Labelled photos from "vgg-skz-crack-dataset", an image-classification folder in jyu1129/resnet50-crack-detection. The possible labels are: crack, non crack.

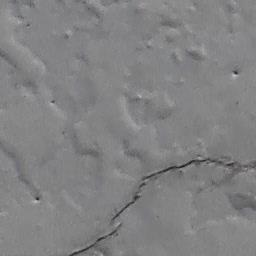
Label: crack

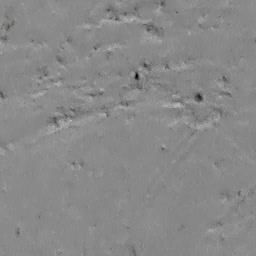
Label: non crack

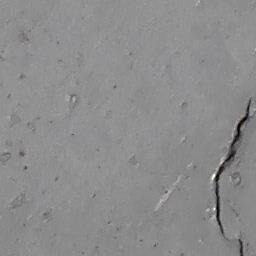
Label: crack

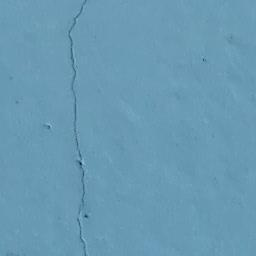
Label: crack

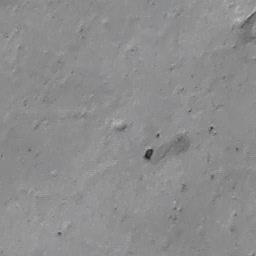
Label: non crack

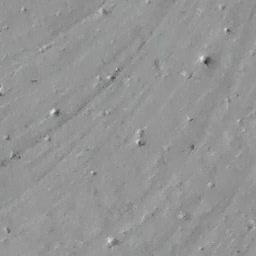
Label: non crack
